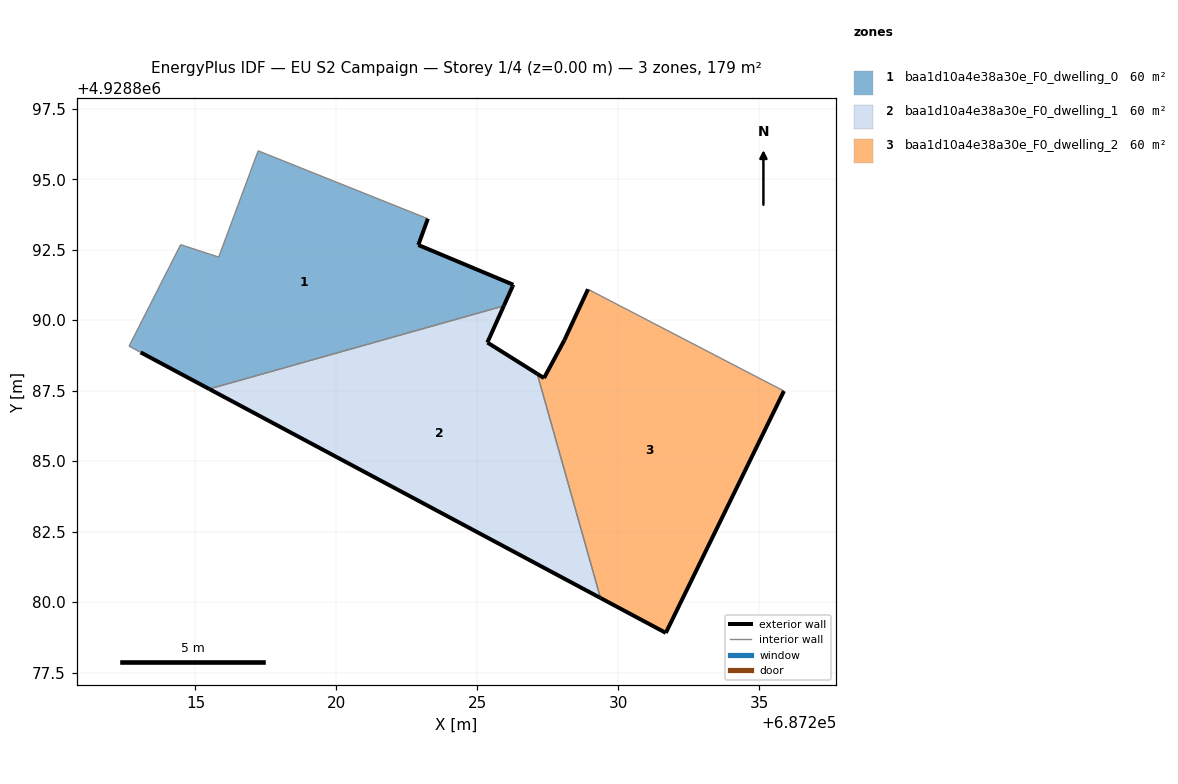
=== STOREY PLAN SPEC (per zone: floor XY polygon, exterior-wall plan segments, windows/doors) ===
zone 1: baa1d10a4e38a30e_F0_dwelling_0  (59.7 m²)
  floor: (687225.94, 4928890.51) (687226.25, 4928891.20) (687226.27, 4928891.26) (687222.90, 4928892.67) (687223.24, 4928893.60) (687217.22, 4928896.01) (687215.82, 4928892.24) (687214.47, 4928892.68) (687212.64, 4928889.08) (687213.05, 4928888.86) (687215.49, 4928887.56)
  exterior wall: (687226.27, 4928891.26) – (687226.25, 4928891.20)  [0.1 m]
  exterior wall: (687226.25, 4928891.20) – (687225.94, 4928890.51)  [0.8 m]
  exterior wall: (687215.49, 4928887.56) – (687213.05, 4928888.86)  [2.8 m]
  exterior wall: (687223.24, 4928893.60) – (687222.90, 4928892.67)  [1.0 m]
  exterior wall: (687222.90, 4928892.67) – (687226.27, 4928891.26)  [3.7 m]
  interior walls: 6
zone 2: baa1d10a4e38a30e_F0_dwelling_1  (59.7 m²)
  floor: (687229.36, 4928880.15) (687227.12, 4928888.10) (687225.35, 4928889.21) (687225.94, 4928890.51) (687215.49, 4928887.56)
  exterior wall: (687229.36, 4928880.15) – (687215.49, 4928887.56)  [15.7 m]
  exterior wall: (687225.94, 4928890.51) – (687225.35, 4928889.21)  [1.4 m]
  exterior wall: (687225.35, 4928889.21) – (687227.12, 4928888.10)  [2.1 m]
  interior walls: 2
zone 3: baa1d10a4e38a30e_F0_dwelling_2  (59.7 m²)
  floor: (687231.68, 4928878.91) (687235.87, 4928887.49) (687228.92, 4928891.10) (687228.08, 4928889.29) (687227.36, 4928887.95) (687227.12, 4928888.10) (687229.36, 4928880.15)
  exterior wall: (687227.36, 4928887.95) – (687228.08, 4928889.29)  [1.5 m]
  exterior wall: (687228.08, 4928889.29) – (687228.92, 4928891.10)  [2.0 m]
  exterior wall: (687235.87, 4928887.49) – (687231.68, 4928878.91)  [9.5 m]
  exterior wall: (687231.68, 4928878.91) – (687229.36, 4928880.15)  [2.6 m]
  exterior wall: (687227.12, 4928888.10) – (687227.36, 4928887.95)  [0.3 m]
  interior walls: 2

=== DERIVED (storey summary) ===
Building: EU S2 Campaign
Storey: 1 of 4  (floor level z = 0.00 m)
Storey gross floor area: 179.2 m²
Zones on this storey: 3
  - baa1d10a4e38a30e_F0_dwelling_0: floor 59.7 m²; exterior wall 8.2 m (24.7 m²); WWR 0.0%
  - baa1d10a4e38a30e_F0_dwelling_1: floor 59.7 m²; exterior wall 19.2 m (57.7 m²); WWR 0.0%
  - baa1d10a4e38a30e_F0_dwelling_2: floor 59.7 m²; exterior wall 16.0 m (47.9 m²); WWR 0.0%
Zone adjacency (shared interzone walls):
  - baa1d10a4e38a30e_F0_dwelling_0 ↔ baa1d10a4e38a30e_F0_dwelling_1
  - baa1d10a4e38a30e_F0_dwelling_1 ↔ baa1d10a4e38a30e_F0_dwelling_2